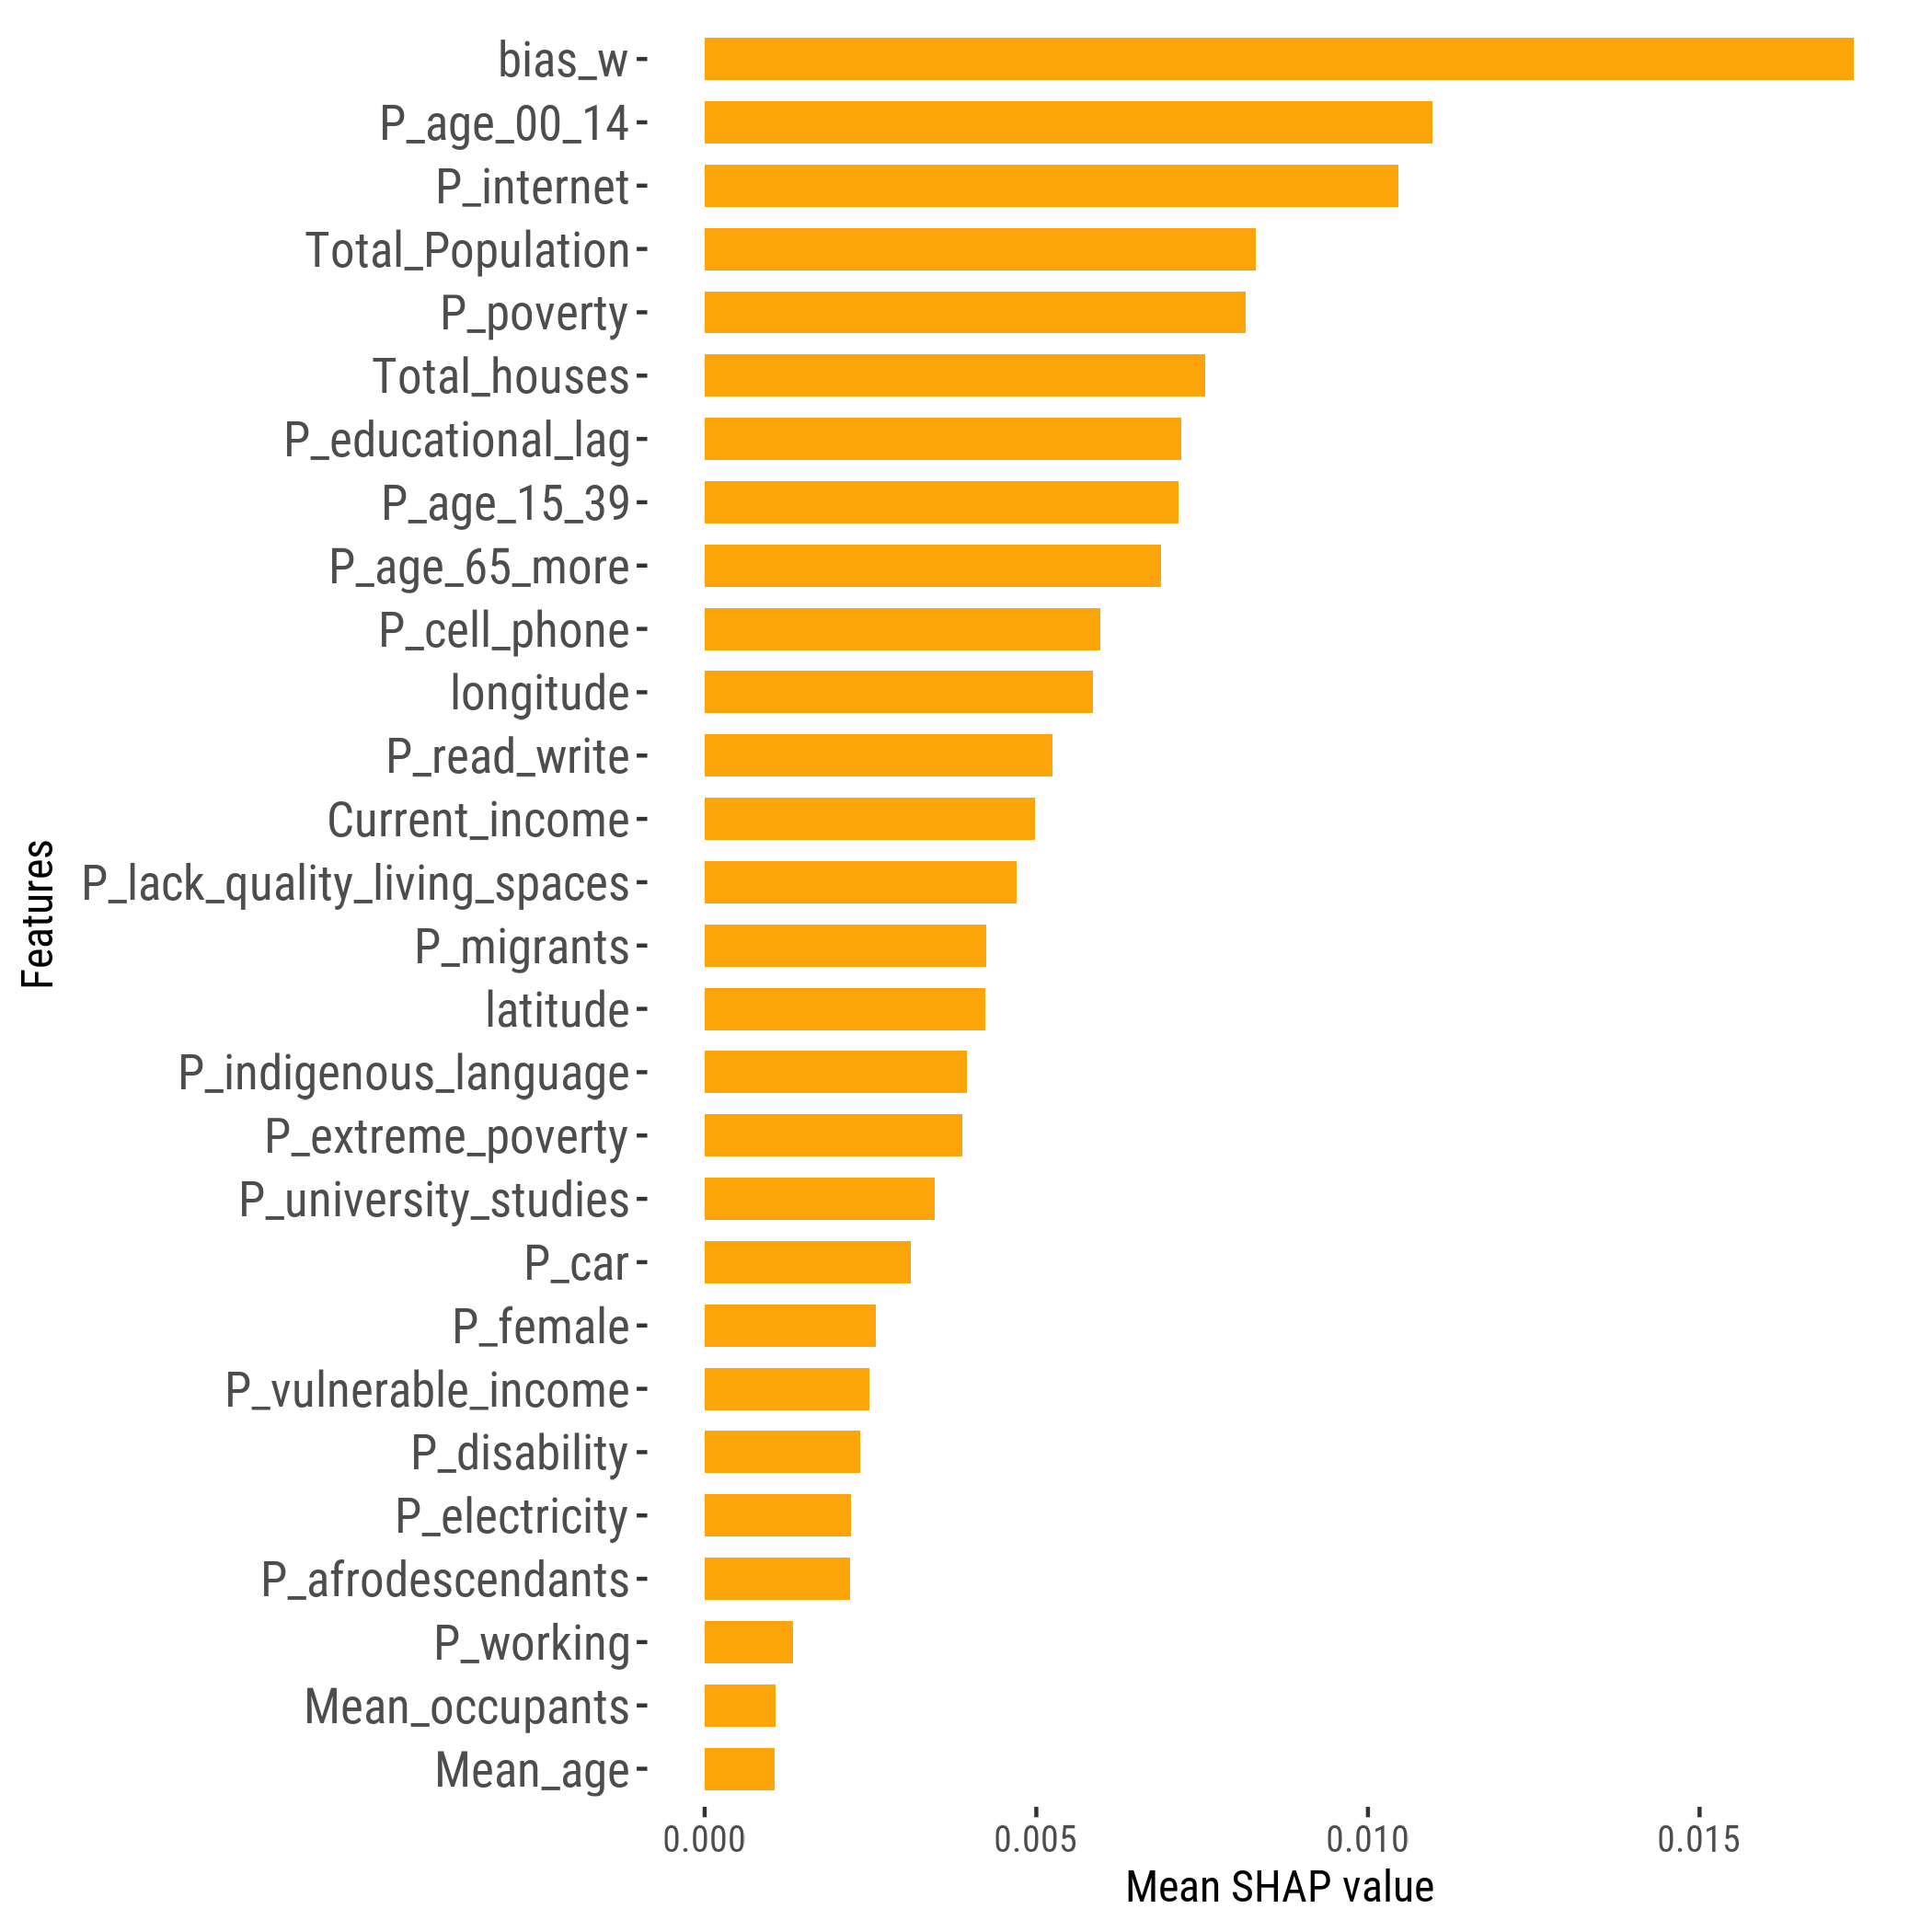

The table this chart was drawn from, first rows:
feature, importance_value, rank
bias_w, 0.01732, 1
P_age_00_14, 0.01097, 2
P_internet, 0.01046, 3
Total_Population, 0.008311, 4
P_poverty, 0.008153, 5
Total_houses, 0.00754, 6
P_educational_lag, 0.007192, 7
P_age_15_39, 0.007145, 8
P_age_65_more, 0.006885, 9
P_cell_phone, 0.005965, 10
longitude, 0.005848, 11
P_read_write, 0.005244, 12
Current_income, 0.00498, 13
P_lack_quality_living_spaces, 0.004708, 14
P_migrants, 0.004249, 15
latitude, 0.004229, 16
P_indigenous_language, 0.003957, 17
P_extreme_poverty, 0.003888, 18
P_university_studies, 0.003466, 19
P_car, 0.003108, 20
P_female, 0.00258, 21
P_vulnerable_income, 0.00248, 22
P_disability, 0.002344, 23
P_electricity, 0.002205, 24
P_afrodescendants, 0.002199, 25
P_working, 0.001327, 26
Mean_occupants, 0.001072, 27
Mean_age, 0.001049, 28
